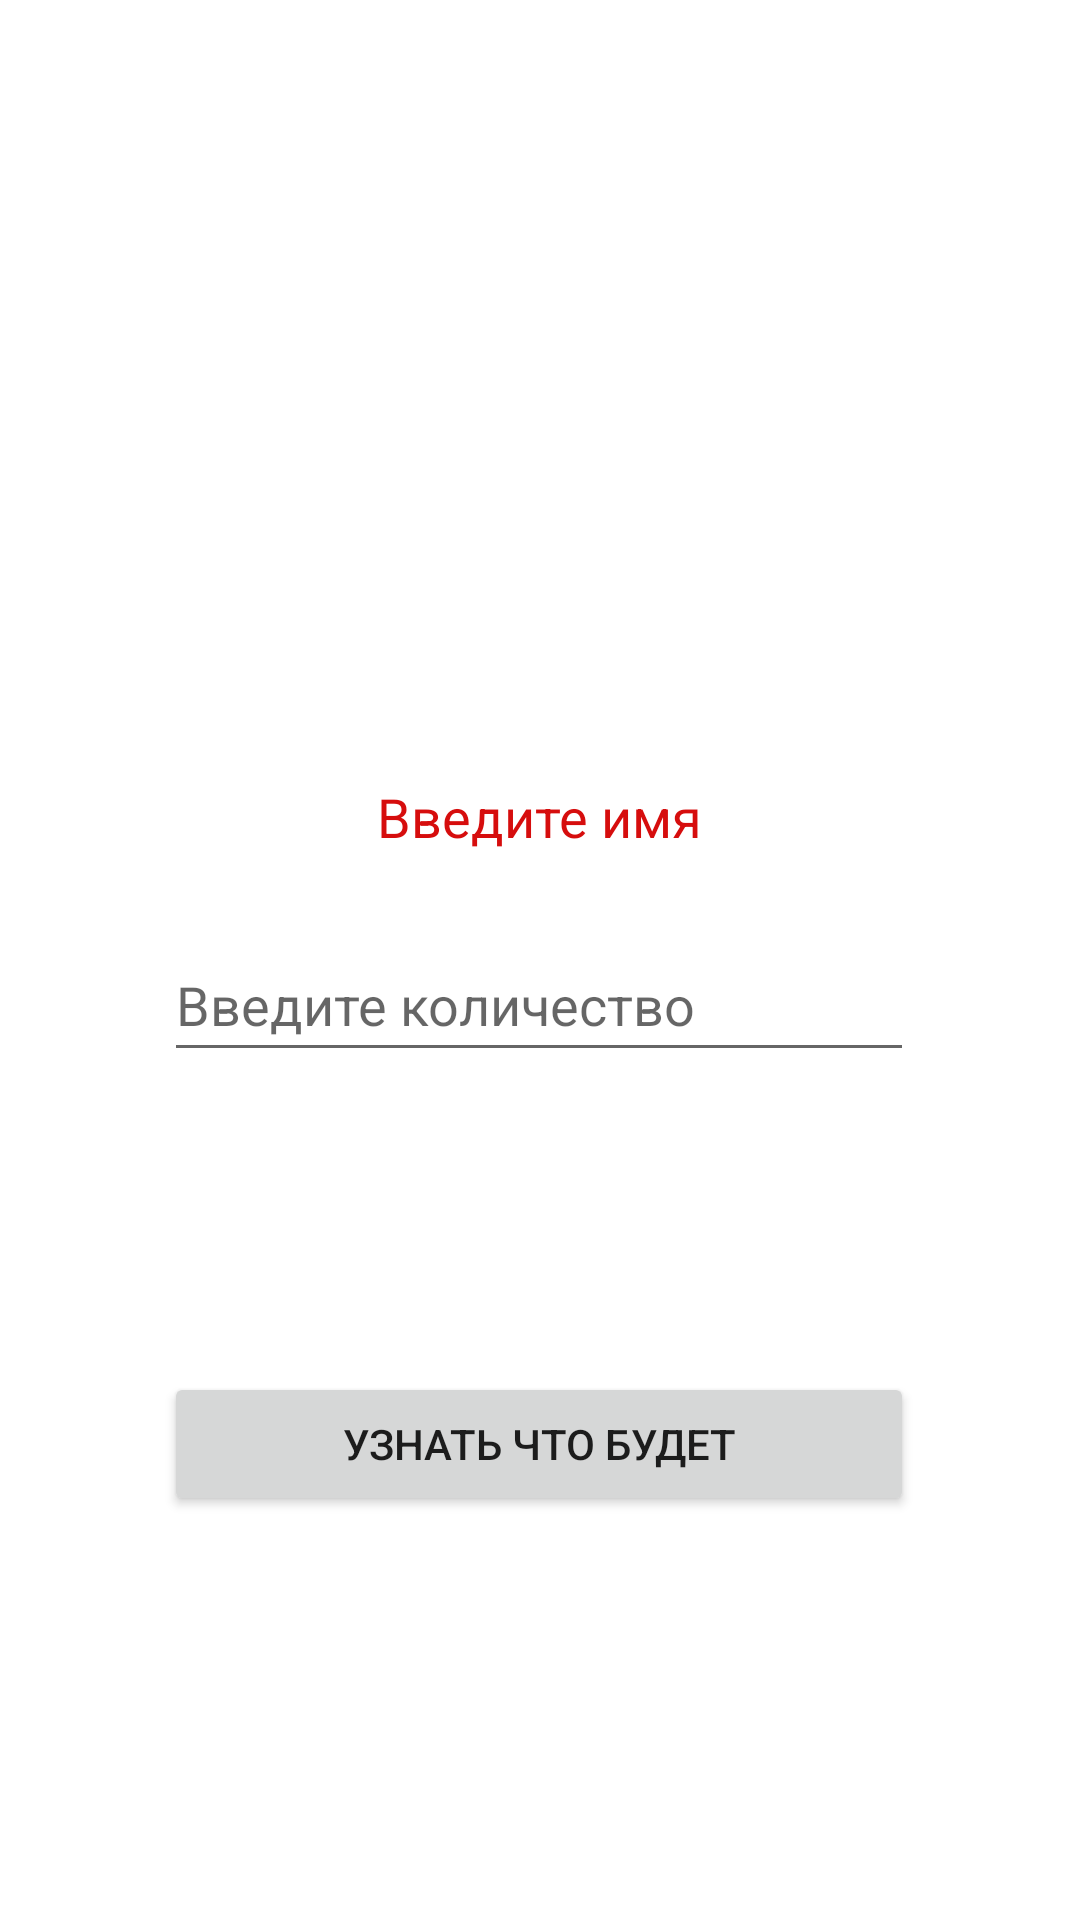

Android layout source for this screen:
<!-- AndroidManifest.xml: application theme Theme.DrawerLayout -->
<!-- res/layout/activity_lesson_one.xml -->
<?xml version="1.0" encoding="utf-8"?>
<androidx.constraintlayout.widget.ConstraintLayout xmlns:android="http://schemas.android.com/apk/res/android"
    xmlns:app="http://schemas.android.com/apk/res-auto"
    xmlns:tools="http://schemas.android.com/tools"
    android:layout_width="match_parent"
    android:layout_height="match_parent"
    android:visibility="visible"
    tools:context=".lesson1.LessonOneActivity"
    tools:ignore="ExtraText">

    <TextView
        android:id="@+id/textView"
        android:layout_width="250sp"
        android:layout_height="wrap_content"
        android:layout_marginTop="260dp"
        android:gravity="center"
        android:text="Введите имя"
        android:textColor="@color/text_view"
        android:textSize="18sp"
        app:layout_constraintEnd_toEndOf="parent"
        app:layout_constraintHorizontal_bias="0.496"
        app:layout_constraintStart_toStartOf="parent"
        app:layout_constraintTop_toTopOf="parent" />

    <EditText
        android:id="@+id/let_count"
        android:layout_width="0dp"
        android:layout_height="wrap_content"
        android:layout_marginTop="25dp"
        android:hint="Введите количество"
        android:inputType="textPersonName"
        android:minHeight="48dp"
        app:layout_constraintEnd_toEndOf="@+id/textView"
        app:layout_constraintStart_toStartOf="@+id/textView"
        app:layout_constraintTop_toBottomOf="@+id/textView" />

    <TextView
        android:id="@+id/textresult"
        android:layout_width="0dp"
        android:layout_height="wrap_content"
        android:layout_marginTop="25dp"
        android:gravity="center"
        android:textColor="@color/purple_200"
        android:visibility="gone"
        android:textSize="18sp"
        android:text="Hellow"
        app:layout_constraintEnd_toEndOf="@+id/let_count"
        app:layout_constraintStart_toStartOf="@+id/let_count"
        app:layout_constraintTop_toBottomOf="@+id/let_count" />

    <Button
        android:id="@+id/buttonresult"
        android:layout_width="0dp"
        android:layout_height="wrap_content"
        android:layout_marginTop="100dp"
        android:text="Узнать что будет"
        app:layout_constraintEnd_toEndOf="@+id/let_count"
        app:layout_constraintStart_toStartOf="@+id/let_count"
        app:layout_constraintTop_toBottomOf="@+id/let_count" />

    <ImageView
        android:id="@+id/imPhoto"
        android:layout_width="200sp"
        android:layout_height="220sp"
        android:layout_marginBottom="25dp"
        android:visibility="invisible"
        app:layout_constraintBottom_toTopOf="@+id/textView"
        app:layout_constraintEnd_toEndOf="@+id/textView"
        app:layout_constraintStart_toStartOf="@+id/textView"
        tools:ignore="MissingConstraints"
        tools:srcCompat="@tools:sample/avatars" />
    />
</androidx.constraintlayout.widget.ConstraintLayout>
<!-- resources referenced by this layout -->
<resources>
  <color name="purple_200">#FFBB86FC</color>
  <color name="text_view">#D60D0D</color>
  <style name="Theme.DrawerLayout" parent="Theme.MaterialComponents.DayNight.DarkActionBar">
          
          <item name="colorPrimary">@color/purple_200</item>
          <item name="colorPrimaryVariant">@color/purple_700</item>
          <item name="colorOnPrimary">@color/white</item>
          
          <item name="colorSecondary">@color/teal_200</item>
          <item name="colorSecondaryVariant">@color/teal_700</item>
          <item name="colorOnSecondary">@color/black</item>
          <item name="android:windowFullscreen">true</item>
  
  
          
          <item name="android:statusBarColor">?attr/colorPrimaryVariant</item>
          
      </style>
  <color name="purple_700">#FF3700B3</color>
  <color name="white">#FFFFFFFF</color>
  <color name="teal_200">#FF03DAC5</color>
  <color name="teal_700">#FF018786</color>
  <color name="black">#FF000000</color>
</resources>
